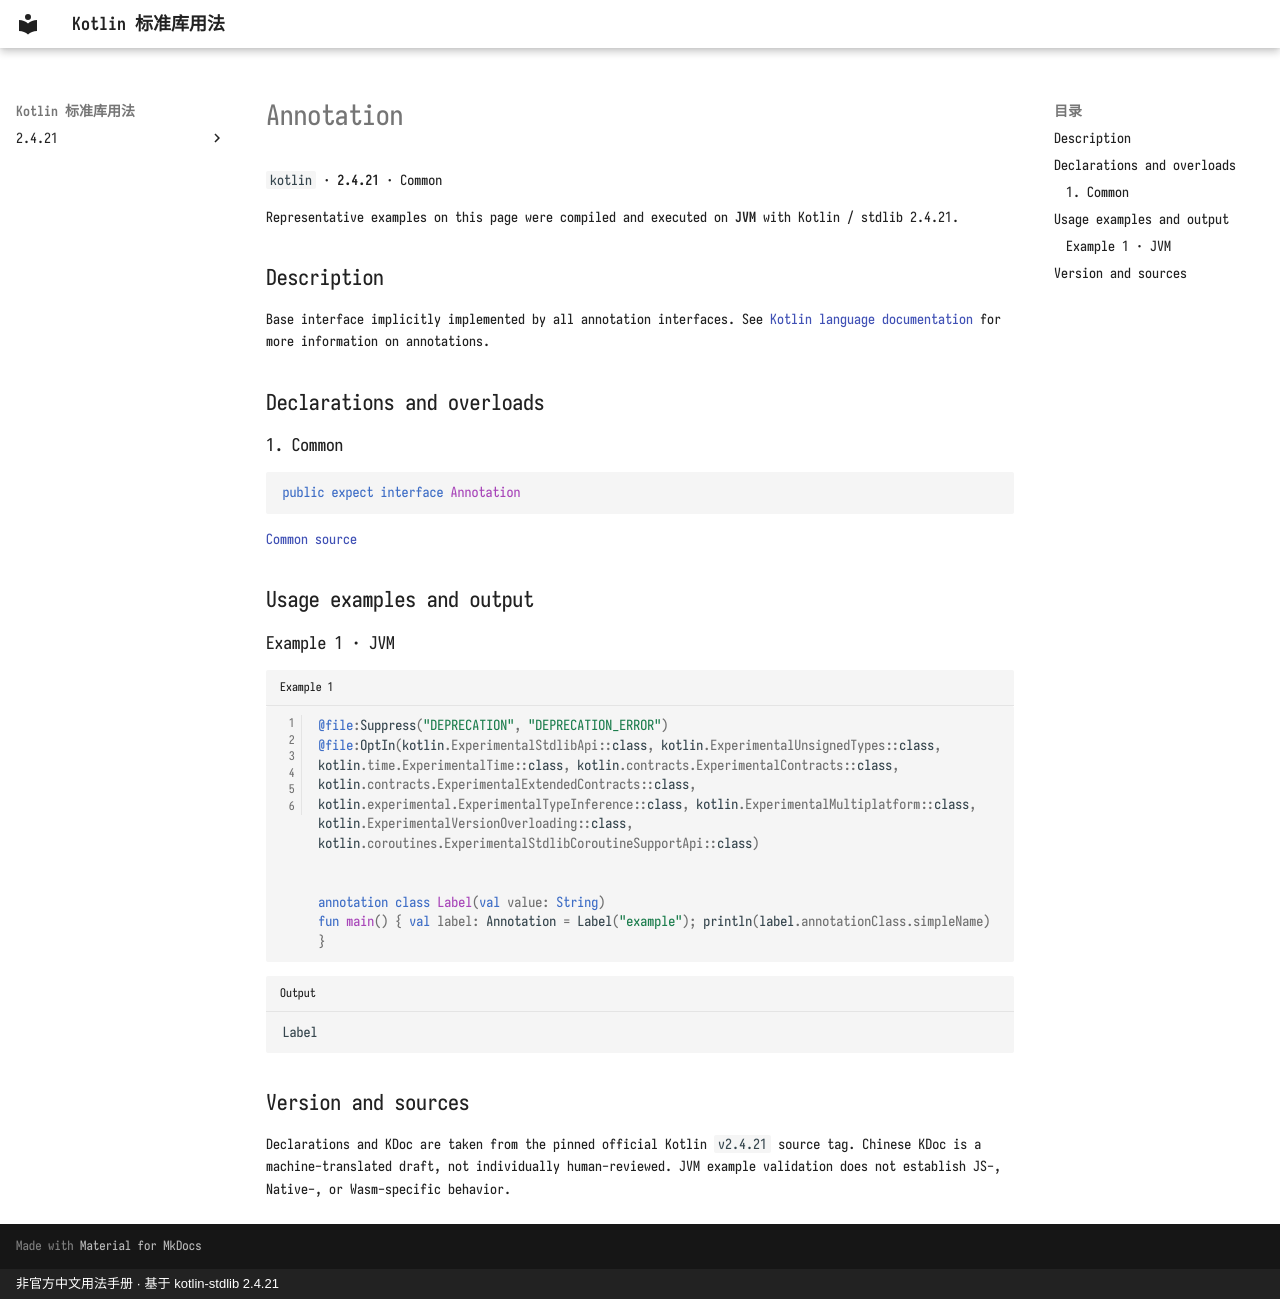

repository: oooooooko/kotlin-stdlib-docs · page: en/api/kotlin/annotation--c7023e8a/index.html · generator: mkdocs · copyright: 非官方中文用法手册 · 基于 kotlin-stdlib 2.4.21

# Annotation

`kotlin` · **2.4.21** · Common

Representative examples on this page were compiled and executed on **JVM** with Kotlin / stdlib 2.4.21.

## Description

Base interface implicitly implemented by all annotation interfaces.
See [Kotlin language documentation](https://kotlinlang.org/docs/reference/annotations.html) for more information
on annotations.

## Declarations and overloads

### 1. Common

```kotlin
public expect interface Annotation
```

[Common source](https://github.com/JetBrains/kotlin/blob/v2.4.21/libraries/stdlib/src/kotlin/Annotation.kt#L9)

## Usage examples and output

### Example 1 · JVM

```kotlin title="Example 1" linenums="1"
@file:Suppress("DEPRECATION", "DEPRECATION_ERROR")
@file:OptIn(kotlin.ExperimentalStdlibApi::class, kotlin.ExperimentalUnsignedTypes::class, kotlin.time.ExperimentalTime::class, kotlin.contracts.ExperimentalContracts::class, kotlin.contracts.ExperimentalExtendedContracts::class, kotlin.experimental.ExperimentalTypeInference::class, kotlin.ExperimentalMultiplatform::class, kotlin.ExperimentalVersionOverloading::class, kotlin.coroutines.ExperimentalStdlibCoroutineSupportApi::class)


annotation class Label(val value: String)
fun main() { val label: Annotation = Label("example"); println(label.annotationClass.simpleName) }
```

```text title="Output"
Label
```

## Version and sources

Declarations and KDoc are taken from the pinned official Kotlin `v2.4.21` source tag. Chinese KDoc is a machine-translated draft, not individually human-reviewed. JVM example validation does not establish JS-, Native-, or Wasm-specific behavior.
